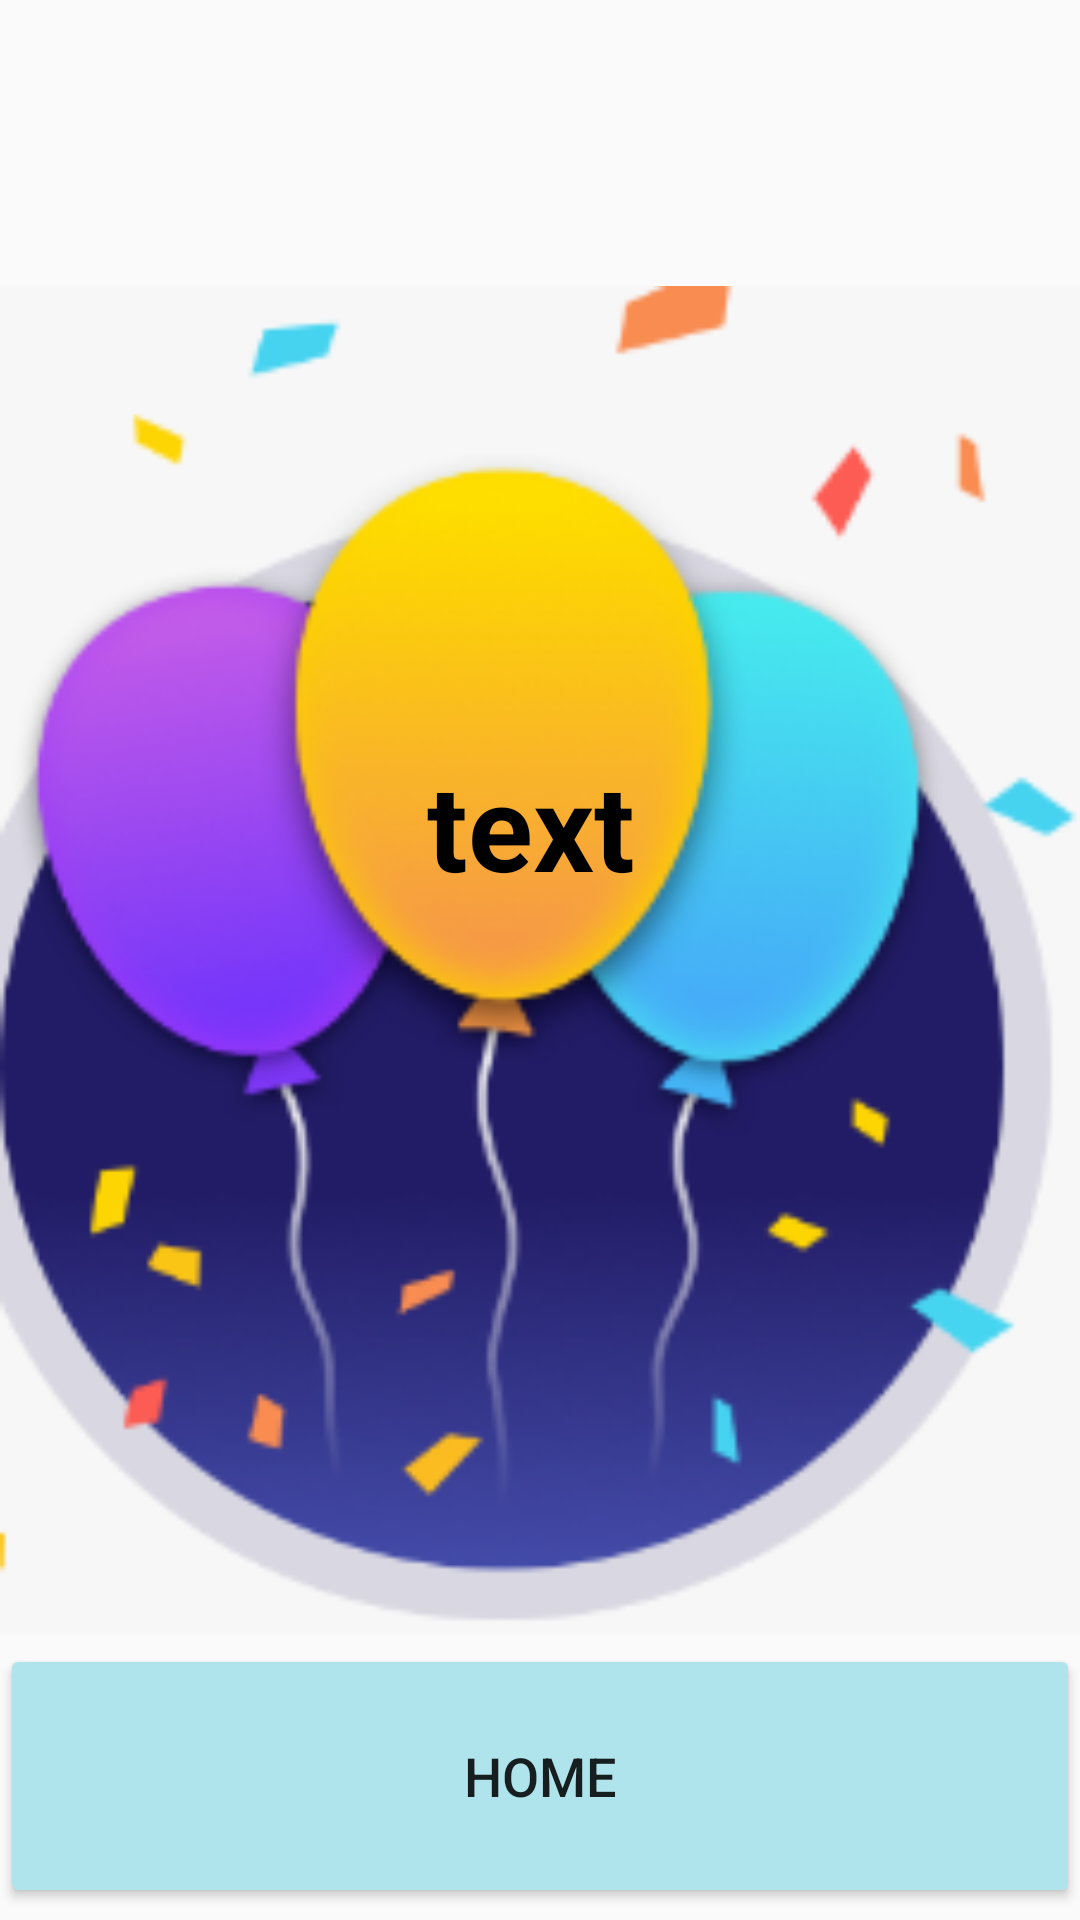

Write the Android layout XML for this screen, with the resource values it uses.
<!-- AndroidManifest.xml: application theme Theme.QuizVioMus -->
<!-- res/layout/activity_main5.xml -->
<?xml version="1.0" encoding="utf-8"?>
<RelativeLayout xmlns:android="http://schemas.android.com/apk/res/android"
    xmlns:app="http://schemas.android.com/apk/res-auto"
    xmlns:tools="http://schemas.android.com/tools"
    android:layout_width="match_parent"
    android:layout_height="match_parent"
    tools:context=".MainActivity5">


    <ImageView
        android:id="@+id/congrats"
        android:layout_width="match_parent"
        android:layout_height="match_parent"
        android:src="@drawable/congrats" />

    <TextView
        android:id="@+id/finalScore"
        android:layout_width="354dp"
        android:layout_height="550dp"
        android:gravity="center"
        android:text="text"
        android:textAlignment="center"
        android:textColor="@color/black"
        android:textSize="40dp"
        android:textStyle="bold" />

    <Button
        android:id="@+id/homeBtn"
        android:layout_width="match_parent"
        android:layout_height="88dp"
        android:layout_alignParentEnd="true"
        android:layout_alignParentBottom="true"
        android:layout_marginEnd="0dp"
        android:layout_marginBottom="4dp"
        android:backgroundTint="#AFE4ED"
        android:padding="15dp"
        android:text="Home"
        android:textSize="18dp">

    </Button>


</RelativeLayout>
<!-- resources referenced by this layout -->
<resources>
  <color name="black">#FF000000</color>
  <!-- drawable congrats: png bitmap (drawable, 47970 bytes) -->
  <style name="Theme.QuizVioMus" parent="Theme.AppCompat.Light.DarkActionBar">
  
          
          <item name="colorPrimary">@color/purple_500</item>
          <item name="colorPrimaryVariant">@color/purple_700</item>
          <item name="colorOnPrimary">@color/white</item>
          
          <item name="colorSecondary">@color/teal_200</item>
          <item name="colorSecondaryVariant">@color/teal_700</item>
          <item name="colorOnSecondary">@color/white</item>
          
          <item name="android:statusBarColor">?attr/colorPrimaryVariant</item>
          <item name="android:forceDarkAllowed" tools:targetApi="q">true</item>
  
  
      </style>
  <color name="purple_500">#FF6200EE</color>
  <color name="purple_700">#FF3700B3</color>
  <color name="white">#FFFFFFFF</color>
  <color name="teal_200">#FF03DAC5</color>
  <color name="teal_700">#FF018786</color>
</resources>
